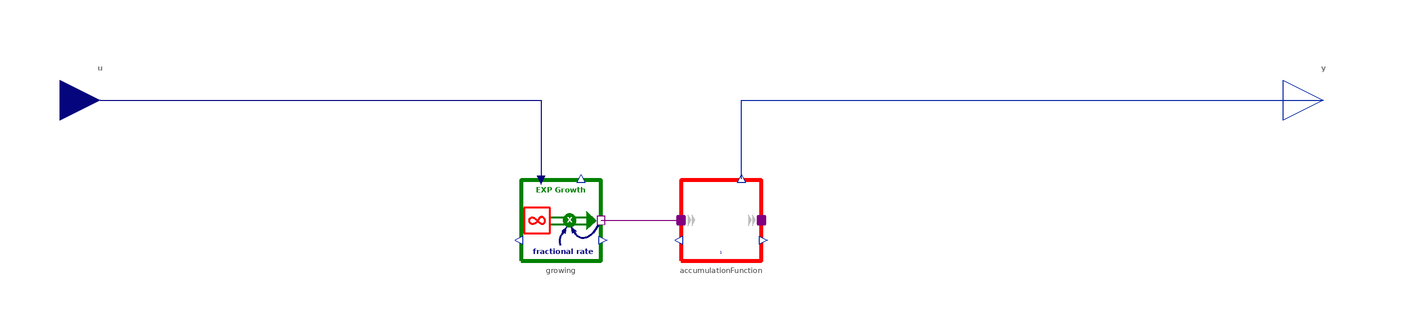

Above is the diagram view of the following Modelica model: its components placed by their Placement annotations and its connect equations drawn as lines.

block AccumulationFunction "Determing the time value of money for an investment of 1"
  import BusinessSimulation.Units.*;
  import BusinessSimulation.Types.InitializationOptions;
  extends Interfaces.PartialConverters.SISO(redeclare replaceable type OutputType = Dimensionless);
  parameter Boolean isCCR = true "= true, if the factional rate given is assumed to be a continuously compounding rate else the rate will be converted (growing.isCCR)" annotation(Evaluate = true, Dialog(group = "Structural Parameters"));
protected
  SourcesOrSinks.ExponentialGrowth growing(hasConstantRate = false, isCCR = isCCR) annotation(Placement(visible = true, transformation(origin = {-30, -30}, extent = {{-10, -10}, {10, 10}}, rotation = 0)));
  Stocks.InformationLevel accumulationFunction(initialValue = 1, redeclare replaceable type OutputType = Dimensionless, init = InitializationOptions.FixedValue) "Growth factor according to the accumulation function" annotation(Placement(visible = true, transformation(origin = {10, -30}, extent = {{-10, -10}, {10, 10}}, rotation = 0)));
equation
  connect(growing.massPort, accumulationFunction.inflow) annotation(Line(visible = true, origin = {-10, -30}, points = {{-10, 0}, {10, 0}}, color = {128, 0, 128}));
  connect(accumulationFunction.y, y) annotation(Line(visible = true, origin = {63.423, -6.533}, points = {{-48.423, -13.067}, {-48.423, 6.533}, {96.845, 6.533}}, color = {1, 37, 163}));
  connect(u, growing.u) annotation(Line(visible = true, origin = {-71.667, -6.667}, points = {{-73.333, 6.667}, {36.667, 6.667}, {36.667, -13.333}}, color = {0, 0, 128}));
  annotation(Documentation(info = "<html>
<p class=\"aside\">This information is part of the Business Simulation&nbsp;Library (BSL).</p>
<p>The Real output <strong>y</strong> is the value of the <em>accumulation function</em> at any time <em>t</em> in the simulation given the variable rate of interest according to input <strong>u</strong>. By definition the accumulation function will give the factor to determing the future value <em>A(t)</em> for an investment with a present value <em>A(0)</em> of 1 monetary units:</p>
<p><em>A(t) = A(0) · a(t) = 1 · a(t)</em></p>
</html>"), Icon(coordinateSystem(extent = {{-100, -100}, {100, 100}}, preserveAspectRatio = true, initialScale = 0.1, grid = {10, 10}), graphics = {Text(visible = true, textColor = {0, 0, 128}, extent = {{-40.484, -12}, {40.484, 12}}, textString = "a(t)", fontName = "Lato", textStyle = {TextStyle.Bold, TextStyle.Italic})}), Diagram(coordinateSystem(extent = {{-148.5, -105}, {148.5, 105}}, preserveAspectRatio = true, initialScale = 0.1, grid = {5, 5})));
end AccumulationFunction;